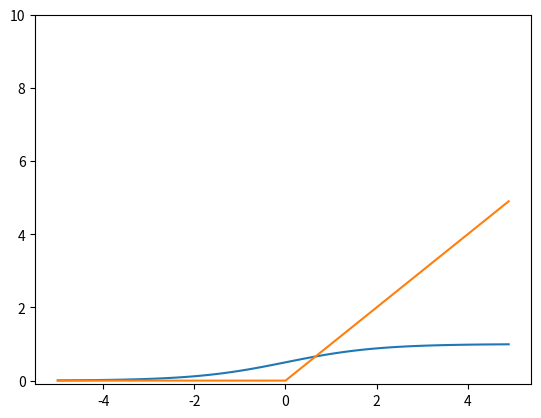

Reproduce this figure in Python.
#%%
def step_function(x):
    if x>0:
        return 1
    else:
        return 0
#%%

import numpy as np

def step_function(x):
    y=x>0
    # 이 과정에서 모든 값이 bool 형태로 나오게 된다
    return y.astype(np.int)
    # 여기서 int 형으로 바꾸어준다


# %%
import matplotlib.pylab as plt
import numpy as np

def sigmoid(x):
    return 1/(1+np.exp(-x))

x = np.arange(-5.0,5.0,0.1)
y = sigmoid(x)
plt.plot(x,y)
plt.ylim(-0.1,1.1)
plt.show()

# %%
import numpy as np
import matplotlib.pylab as plt

def relu(x):
    return np.maximum(0,x)

x = np.arange(-5.0,5.0,0.1)
y = relu(x)
plt.plot(x,y)
plt.ylim(-0.1,10)
plt.show()


# %%
X = np.array([1.0,0.5])
W1 = np.array([[0.1,0.3,0.5],[0.2,0.4,0.6]])
B1 = np.array([0.1,0.2,0.3])

A1 = np.dot(X,W1) +B1
# 은닉층에서의 가중치 합을 a라고 한다.
# 이 a가 모인 행렬을 A라고 한다.
# 즉 A는 활성화 함수를 거치기 전의 값 

Z1 = sigmoid(A1)
# z는 활성화 함수를 거친 값이다.

# %%
